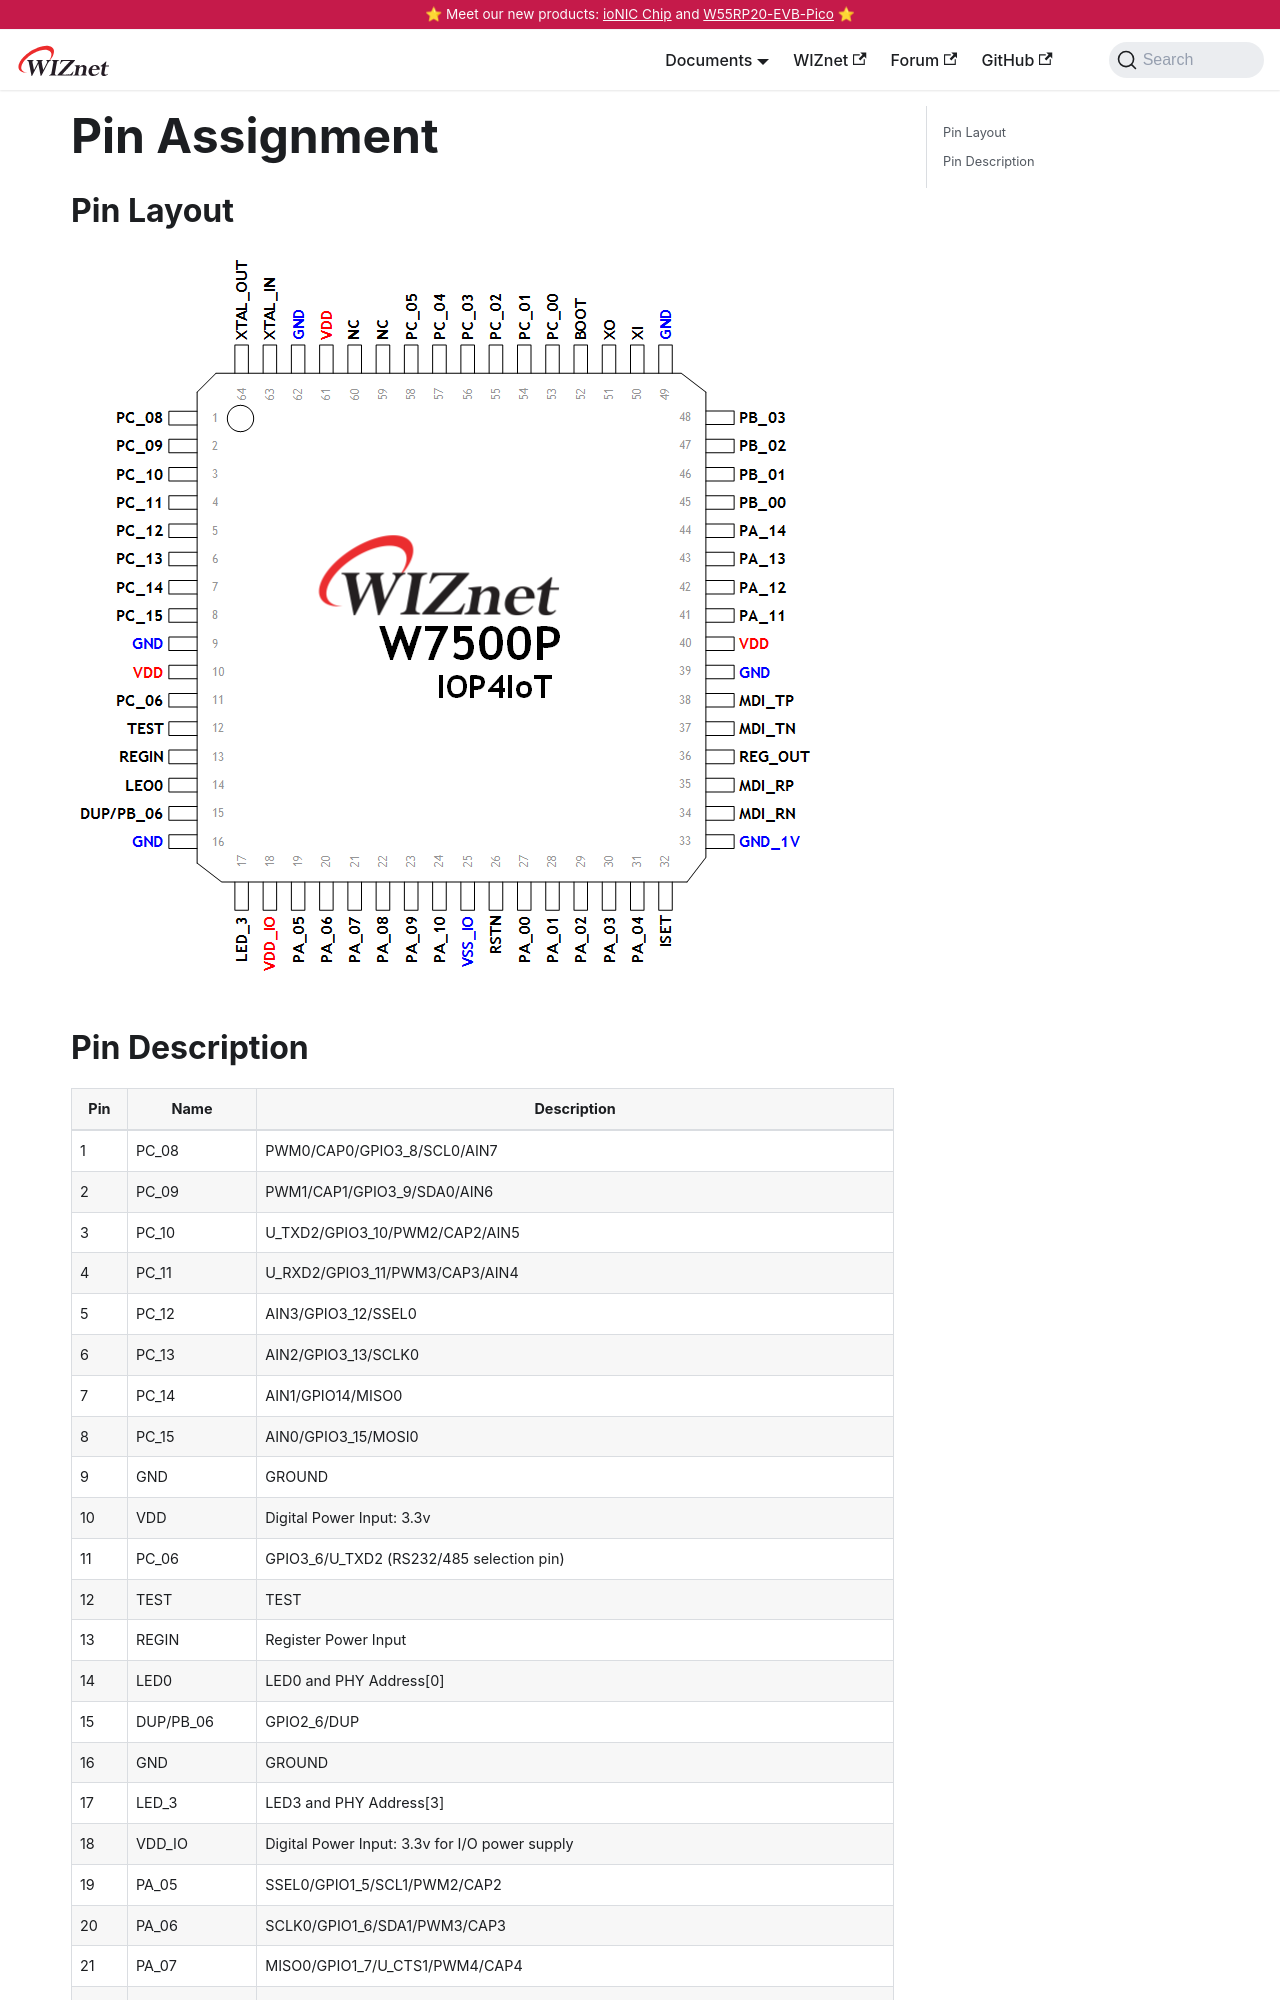

repository: Wiznet/document_framework · page: Product/Chip/MCU/W7500P/pin-assignment.html · generator: docusaurus

---
id: pin-assignment
title: Pin Assignment
date: 2020-04-03
---

## Pin Layout

![20170718_w7500p_pinout](/img/products/w7500p/overview/20170718_w7500p_pinout.png)

## Pin Description

|Pin|Name|Description|
|--------|---|------|
|1|PC_08|PWM0/CAP0/GPIO3_8/SCL0/AIN7|
|2|PC_09|PWM1/CAP1/GPIO3_9/SDA0/AIN6|
|3|PC_10|U_TXD2/GPIO3_10/PWM2/CAP2/AIN5|
|4|PC_11|U_RXD2/GPIO3_11/PWM3/CAP3/AIN4|
|5|PC_12|AIN3/GPIO3_12/SSEL0|
|6|PC_13|AIN2/GPIO3_13/SCLK0|
|7|PC_14|AIN1/GPIO14/MISO0|
|8|PC_15|AIN0/GPIO3_15/MOSI0|
|9|GND|GROUND|
|10|VDD|Digital Power Input: 3.3v|
|11|PC_06|GPIO3_6/U_TXD2 (RS232/485 selection pin)|
|12|TEST|TEST|
|13|REGIN|Register Power Input|
|14|LED0|LED0 and PHY Address[0]|
|15|DUP/PB_06|GPIO2_6/DUP|
|16|GND|GROUND|
|17|LED_3|LED3 and PHY Address[3]|
|18|VDD_IO|Digital Power Input: 3.3v for I/O power supply|
|19|PA_05|SSEL0/GPIO1_5/SCL1/PWM2/CAP2|
|20|PA_06|SCLK0/GPIO1_6/SDA1/PWM3/CAP3|
|21|PA_07|MISO0/GPIO1_7/U_CTS1/PWM4/CAP4|
|22|PA_08|MOSI0/GPIO1_8/U_RTS1/PWM5/CAP5|
|23|PA_09|SCL0/GPIO1_9/U_TXD1/PWM6/CAP6|
|24|PA_10|SDA0/GPIO1_10/U_RXD1/PWM7/CAP7|
|25|VSS_IO|GROUND|
|26|RSTN|External RESET|
|27|PA_00|GPIO1_0/PWM6/CAP6|
|28|PA_01|GPIO1_1/PWM7/CAP7|
|29|PA_02|GPIO1_2/CLKOUT|
|30|PA_03|SWCLK/GPIO1_3|
|31|PA_04|SWDIO/GPIO1_4|
|32|ISET|Bandgap Circuit Resister: This pin should be connected to GND via a 6.19KΩ (1%) resistor to define the standard current of the internal citcuit|
|33|GND_1V|G
